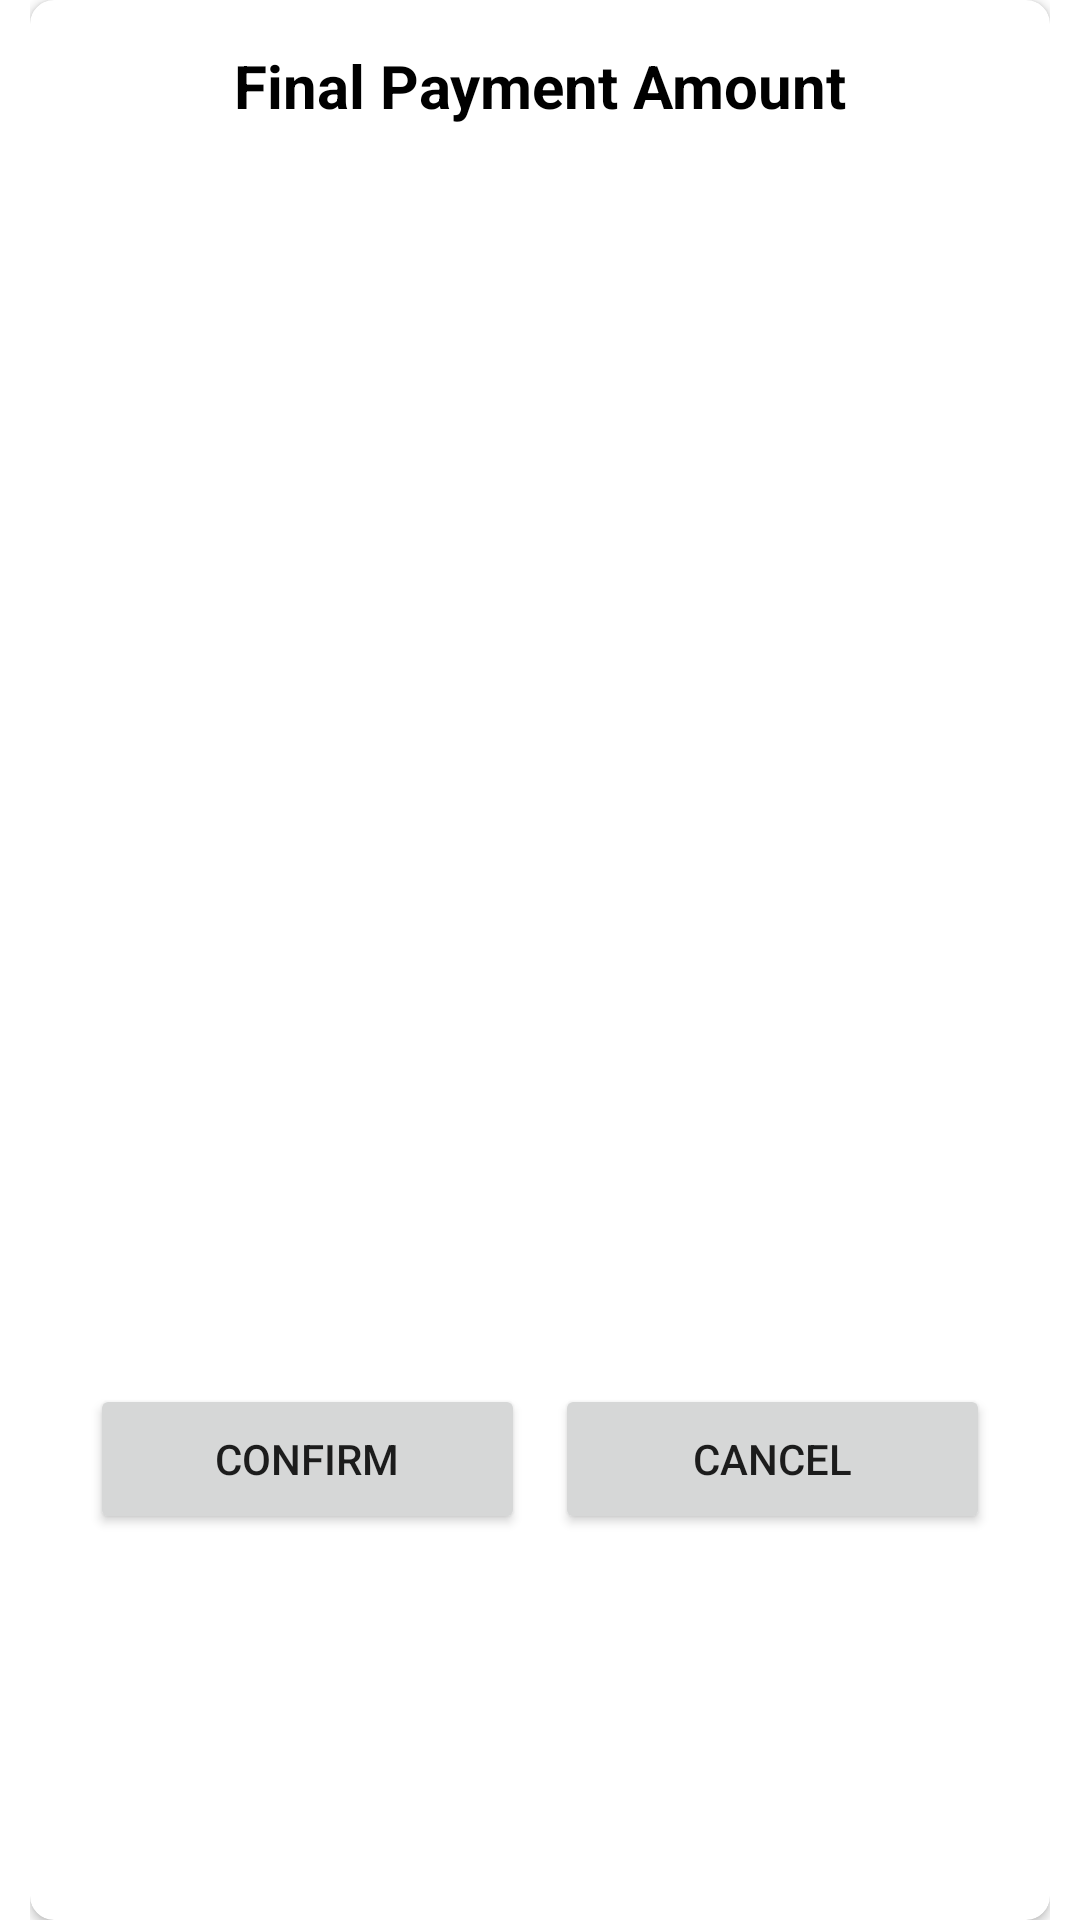

Produce the Android XML layout that renders to this screen, including the resource entries it uses.
<!-- AndroidManifest.xml: application theme Theme.Airpark -->
<!-- res/layout/popup_confirm_booking.xml -->
<?xml version="1.0" encoding="utf-8"?>
<LinearLayout xmlns:android="http://schemas.android.com/apk/res/android"
    android:layout_width="wrap_content"
    android:layout_height="wrap_content"
    xmlns:app="http://schemas.android.com/apk/res-auto"
    xmlns:tools="http://schemas.android.com/tools"
    android:paddingLeft="10dp"
    android:paddingRight="10dp"
    android:gravity="center"
    android:orientation="vertical">

    <androidx.cardview.widget.CardView
        android:layout_width="match_parent"
        android:layout_height="match_parent"
        app:cardCornerRadius="8dp">

        <androidx.constraintlayout.widget.ConstraintLayout
            android:layout_width="match_parent"
            android:layout_height="match_parent"
            android:padding="10dp">

            <TextView
                android:id="@+id/popUp_title"
                android:layout_width="wrap_content"
                android:layout_height="wrap_content"
                android:layout_gravity="center"
                android:padding="5dp"
                android:text="@string/popup_title"
                android:textColor="@color/black"
                android:textSize="20sp"
                android:textStyle="bold"
                app:layout_constraintEnd_toEndOf="parent"
                app:layout_constraintStart_toStartOf="parent"
                app:layout_constraintTop_toTopOf="parent" />

            <TextView
                android:id="@+id/popUp_extraCharges"
                android:layout_width="0dp"
                android:layout_height="wrap_content"
                android:layout_marginStart="10dp"
                android:layout_marginTop="10dp"
                android:layout_marginEnd="10dp"
                android:textColor="@color/black"
                android:textSize="18sp"
                app:layout_constraintBottom_toTopOf="@+id/popUp_finalAmount"
                app:layout_constraintEnd_toEndOf="parent"
                app:layout_constraintStart_toStartOf="parent"
                app:layout_constraintTop_toBottomOf="@+id/popUp_title"
                tools:text="@tools:sample/lorem" />

            <TextView
                android:id="@+id/popUp_finalAmount"
                android:layout_width="0dp"
                android:layout_height="wrap_content"
                android:layout_marginTop="10dp"
                android:layout_marginBottom="10dp"
                android:textColor="@color/black"
                android:textSize="18sp"
                android:textStyle="bold"
                app:layout_constraintBottom_toTopOf="@+id/popUp_paymentBtn"
                app:layout_constraintEnd_toEndOf="@+id/popUp_extraCharges"
                app:layout_constraintStart_toStartOf="@+id/popUp_extraCharges"
                app:layout_constraintTop_toBottomOf="@+id/popUp_extraCharges"
                tools:text="@tools:sample/lorem" />

            <Button
                android:id="@+id/popUp_paymentBtn"
                android:layout_width="0dp"
                android:layout_height="50dp"
                android:layout_marginStart="10dp"
                android:layout_marginTop="10dp"
                android:layout_marginEnd="10dp"
                android:layout_marginBottom="10dp"
                android:text="@string/confirm"
                app:layout_constraintBottom_toBottomOf="parent"
                app:layout_constraintEnd_toStartOf="@+id/popUp_cancelButton"
                app:layout_constraintHorizontal_bias="0.5"
                app:layout_constraintStart_toStartOf="parent"
                app:layout_constraintTop_toBottomOf="@+id/popUp_finalAmount" />

            <Button
                android:id="@+id/popUp_cancelButton"
                android:layout_width="0dp"
                android:layout_height="0dp"
                android:layout_marginEnd="10dp"
                android:text="@string/cancel"
                app:layout_constraintBottom_toBottomOf="@+id/popUp_paymentBtn"
                app:layout_constraintEnd_toEndOf="parent"
                app:layout_constraintHorizontal_bias="0.5"
                app:layout_constraintStart_toEndOf="@+id/popUp_paymentBtn"
                app:layout_constraintTop_toTopOf="@+id/popUp_paymentBtn" />

        </androidx.constraintlayout.widget.ConstraintLayout>
    </androidx.cardview.widget.CardView>
</LinearLayout>
<!-- resources referenced by this layout -->
<resources>
  <color name="black">#FF000000</color>
  <string name="cancel">CANCEL</string>
  <string name="confirm">CONFIRM</string>
  <string name="popup_title"><b>Final Payment Amount</b></string>
  <style name="Theme.Airpark" parent="Theme.MaterialComponents.DayNight.DarkActionBar">
          
          <item name="colorPrimary">@color/primary_blue</item>
          <item name="colorPrimaryVariant">@color/primary_blue</item>
          <item name="colorOnPrimary">@color/white</item>
          
  
          <item name="colorSecondary">@color/primary_blue</item>
          <item name="colorSecondaryVariant">@color/teal_700</item>
          <item name="colorOnSecondary">@color/white</item>
          
          <item name="android:statusBarColor" tools:targetApi="l">?attr/colorPrimaryVariant</item>
          
      </style>
  <color name="primary_blue">#FF2C98F0</color>
  <color name="white">#FFFFFFFF</color>
  <color name="teal_700">#FF018786</color>
</resources>
